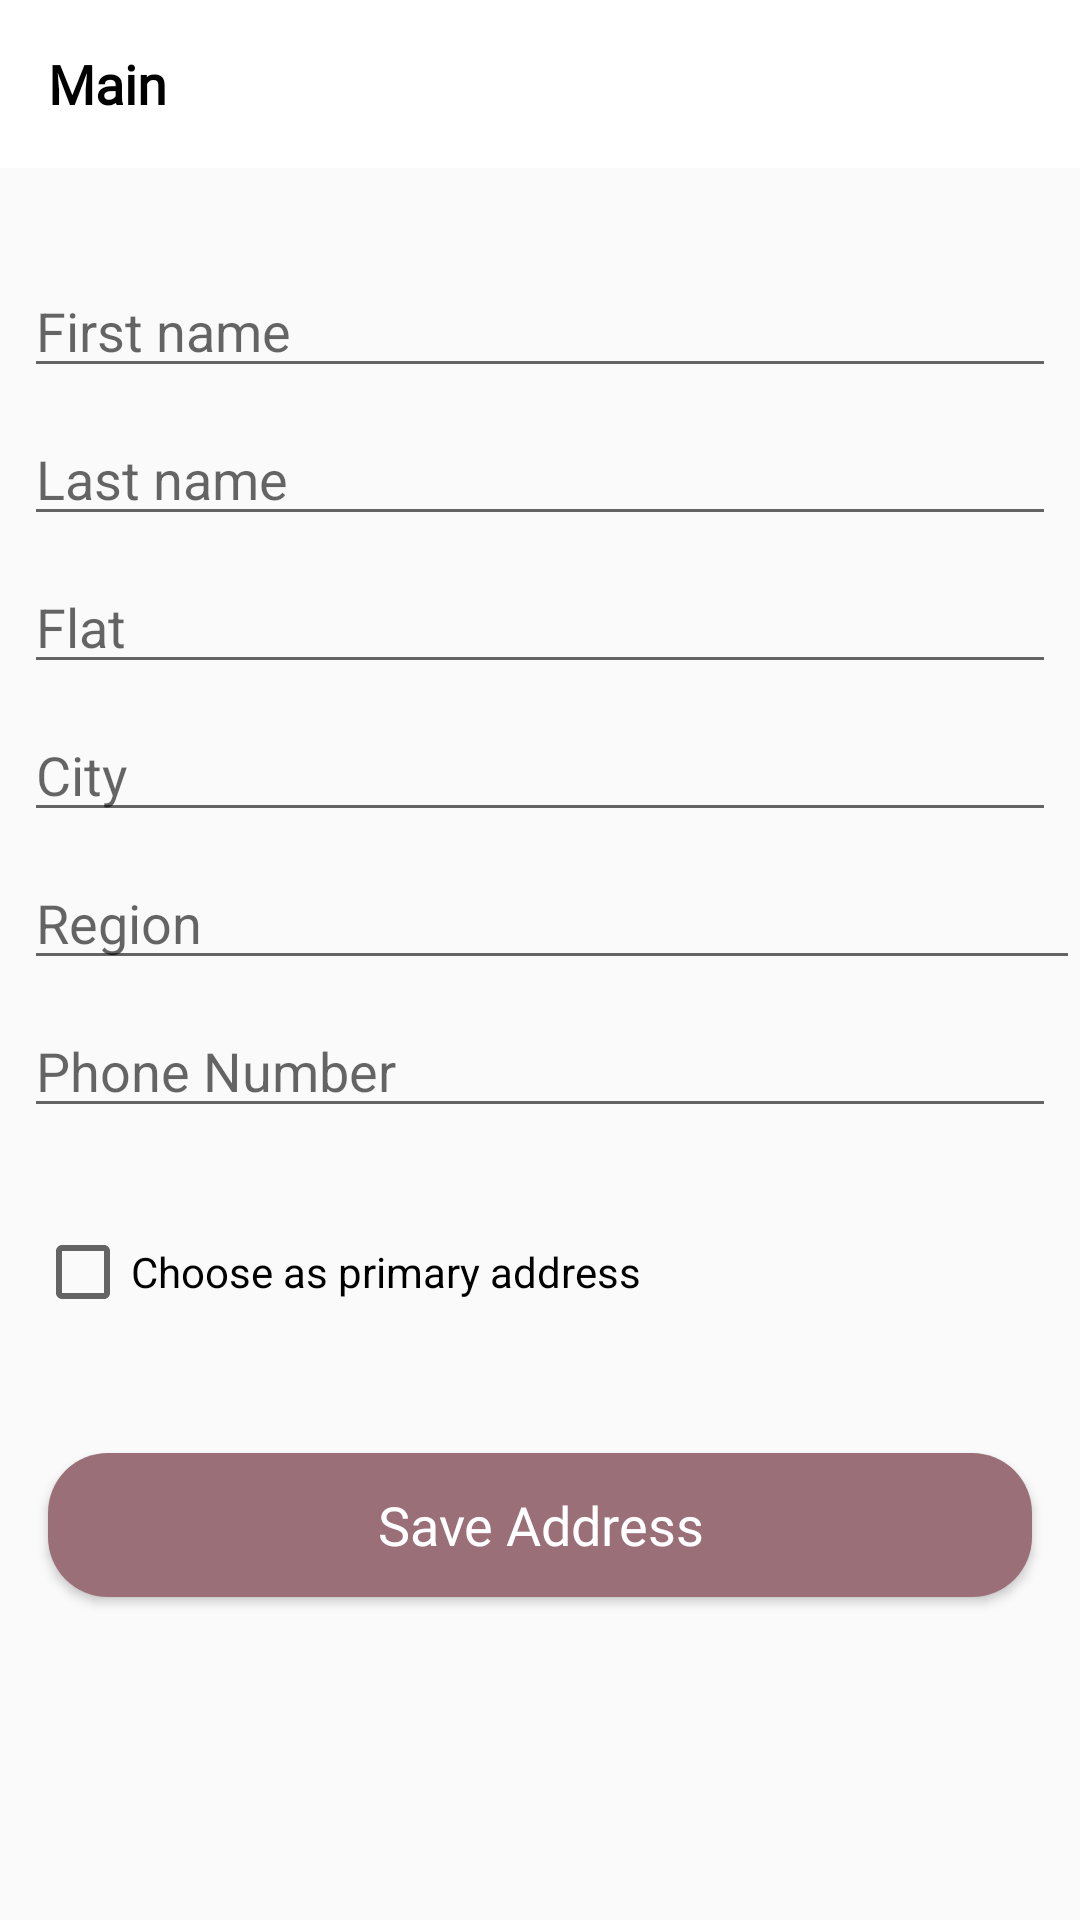

Android layout source for this screen:
<!-- AndroidManifest.xml: application theme AppTheme -->
<!-- res/layout/activity_add_address.xml -->
<?xml version="1.0" encoding="utf-8"?>
<androidx.constraintlayout.widget.ConstraintLayout xmlns:android="http://schemas.android.com/apk/res/android"
    xmlns:app="http://schemas.android.com/apk/res-auto"
    xmlns:tools="http://schemas.android.com/tools"
    android:layout_width="match_parent"
    android:layout_height="match_parent"
    tools:context=".activity.addres_record.addAddress.AddAddressActivity">
<include layout="@layout/action_bar"
    android:id="@+id/actionbarAddaddress"/>

    <EditText
        android:id="@+id/editFristname"
        android:layout_width="match_parent"
        android:layout_height="wrap_content"
        android:layout_marginStart="8dp"
        android:layout_marginTop="32dp"
        android:layout_marginEnd="8dp"
        android:ems="10"
        android:inputType="textPersonName"
       android:hint="@string/first_name"
        app:layout_constraintEnd_toEndOf="parent"
        app:layout_constraintStart_toStartOf="parent"
        app:layout_constraintTop_toBottomOf="@+id/actionbarAddaddress" />

    <EditText
        android:id="@+id/editLastName"
        android:layout_width="match_parent"
        android:layout_height="wrap_content"
        android:layout_marginStart="8dp"
        android:layout_marginTop="8dp"
        android:layout_marginEnd="8dp"
        android:ems="10"
        android:inputType="textPersonName"
        android:hint="@string/last_name"
        app:layout_constraintEnd_toEndOf="parent"
        app:layout_constraintStart_toStartOf="parent"
        app:layout_constraintTop_toBottomOf="@+id/editFristname" />

    <EditText
        android:id="@+id/editFlat"
        android:layout_width="match_parent"
        android:layout_height="wrap_content"
        android:layout_marginStart="8dp"
        android:layout_marginTop="8dp"
        android:layout_marginEnd="8dp"
        android:ems="10"
        android:inputType="textPersonName"
        android:hint="@string/flat"
        app:layout_constraintEnd_toEndOf="parent"
        app:layout_constraintStart_toStartOf="parent"
        app:layout_constraintTop_toBottomOf="@+id/editLastName" />

    <EditText
        android:id="@+id/editcity"
        android:layout_width="match_parent"
        android:layout_height="wrap_content"
        android:layout_marginStart="8dp"
        android:layout_marginTop="8dp"
        android:layout_marginEnd="8dp"
        android:ems="10"
        android:inputType="textPersonName"
       android:hint="@string/city"
        app:layout_constraintEnd_toEndOf="parent"
        app:layout_constraintStart_toStartOf="parent"
        app:layout_constraintTop_toBottomOf="@+id/editFlat" />

    <EditText
        android:id="@+id/editregion"
        android:layout_width="match_parent"
        android:layout_height="wrap_content"
        android:layout_marginStart="8dp"
        android:layout_marginTop="8dp"
        android:ems="10"
        android:inputType="textPersonName"
        android:hint="@string/region"
        app:layout_constraintEnd_toEndOf="parent"
        app:layout_constraintStart_toStartOf="parent"
        app:layout_constraintTop_toBottomOf="@+id/editcity" />

    <EditText
        android:hint="@string/phone_number"
        android:textAlignment="textStart"
        android:id="@+id/editphone"
        android:layout_width="match_parent"
        android:layout_height="wrap_content"
        android:layout_marginStart="8dp"
        android:layout_marginTop="8dp"
        android:layout_marginEnd="8dp"
        android:ems="10"
        android:inputType="phone"
        app:layout_constraintEnd_toEndOf="parent"
        app:layout_constraintStart_toStartOf="parent"
        app:layout_constraintTop_toBottomOf="@+id/editregion" />

    <CheckBox
        android:onClick="select"
        android:id="@+id/checkBoxAddress"
        android:layout_width="wrap_content"
        android:layout_height="wrap_content"
        android:layout_marginStart="8dp"
        android:layout_marginTop="32dp"
        android:layout_marginEnd="8dp"
        android:text="@string/Chooseasprimaryaddress"
        app:layout_constraintEnd_toEndOf="parent"
        app:layout_constraintHorizontal_bias="0.026"
        app:layout_constraintStart_toStartOf="parent"
        app:layout_constraintTop_toBottomOf="@+id/editphone" />

    <Button
        style="@style/ButtonStyle2"
        android:id="@+id/btnAddress"
        android:layout_width="match_parent"
        android:layout_height="wrap_content"
        android:layout_marginStart="16dp"
        android:layout_marginEnd="16dp"
        android:layout_marginBottom="8dp"
        android:text="@string/SaveAddress"
        app:layout_constraintBottom_toBottomOf="parent"
        app:layout_constraintEnd_toEndOf="parent"
        app:layout_constraintHorizontal_bias="0.0"
        app:layout_constraintStart_toStartOf="parent"
        app:layout_constraintTop_toBottomOf="@+id/checkBoxAddress"
        app:layout_constraintVertical_bias="0.309" />

</androidx.constraintlayout.widget.ConstraintLayout>
<!-- res/layout/action_bar.xml (included above) -->
<?xml version="1.0" encoding="utf-8"?>
<androidx.appcompat.widget.Toolbar xmlns:android="http://schemas.android.com/apk/res/android"
    xmlns:app="http://schemas.android.com/apk/res-auto"
    android:layout_width="match_parent"
    android:layout_height="?attr/actionBarSize"
    android:background="?attr/colorPrimary"
    android:theme="@style/ToolbarThem"
    app:popupTheme="@style/AppTheme.PopupOverlay"

    >


    <TextView
        android:id="@+id/textMain"
        android:layout_width="match_parent"
        android:layout_height="wrap_content"
        android:layout_marginStart="10dp"
        android:fontFamily="@font/cairo_regular"
        android:text="@string/Main"
        android:textColor="#000"
        android:textSize="18sp"
        android:textStyle="bold" />


</androidx.appcompat.widget.Toolbar>
<!-- resources referenced by this layout -->
<resources>
  <string name="Chooseasprimaryaddress">Choose as primary address</string>
  <string name="Main">Main</string>
  <string name="SaveAddress">Save Address</string>
  <string name="city">City</string>
  <string name="first_name">First name</string>
  <string name="flat">Flat</string>
  <string name="last_name">Last name</string>
  <string name="phone_number">Phone Number</string>
  <string name="region">Region</string>
  <style name="AppTheme.PopupOverlay" parent="ThemeOverlay.AppCompat.Light" />
  <style name="ButtonStyle2" parent="android:Widget.Button">
          <item name="android:fontFamily">@font/cairo_regular</item>
          <item name="android:background">@drawable/button_shape2</item>
          <item name="android:textSize">18sp</item>
          <item name="android:padding">5dp</item>
          <item name="android:textColor">#fff</item>
  
  
      </style>
  <style name="ToolbarThem" parent="@style/ThemeOverlay.AppCompat.ActionBar">
          <item name="colorControlNormal">@color/colorPrimaryDark</item>
          <item name="android:textColorPrimary">@color/colorPrimaryDark</item>
      </style>
  <style name="AppTheme" parent="Theme.AppCompat.Light.NoActionBar">
          
          <item name="colorPrimary">@color/colorPrimary</item>
          <item name="colorPrimaryDark">@color/colorPrimaryDark</item>
          <item name="colorAccent">@color/colorAccent</item>
      </style>
  <!-- drawable button_shape2 (drawable) -->
  <?xml version="1.0" encoding="utf-8"?>
  <selector xmlns:android="http://schemas.android.com/apk/res/android">
      <item>
          <shape android:shape="rectangle">
              <corners android:radius="20dp"/>
              <solid android:color="@color/colorAccent"/>
          </shape>
      </item>
  </selector>
  <color name="colorPrimaryDark">#000</color>
  <color name="colorPrimary">#fff</color>
  <color name="colorAccent">#9A6F78</color>
</resources>
